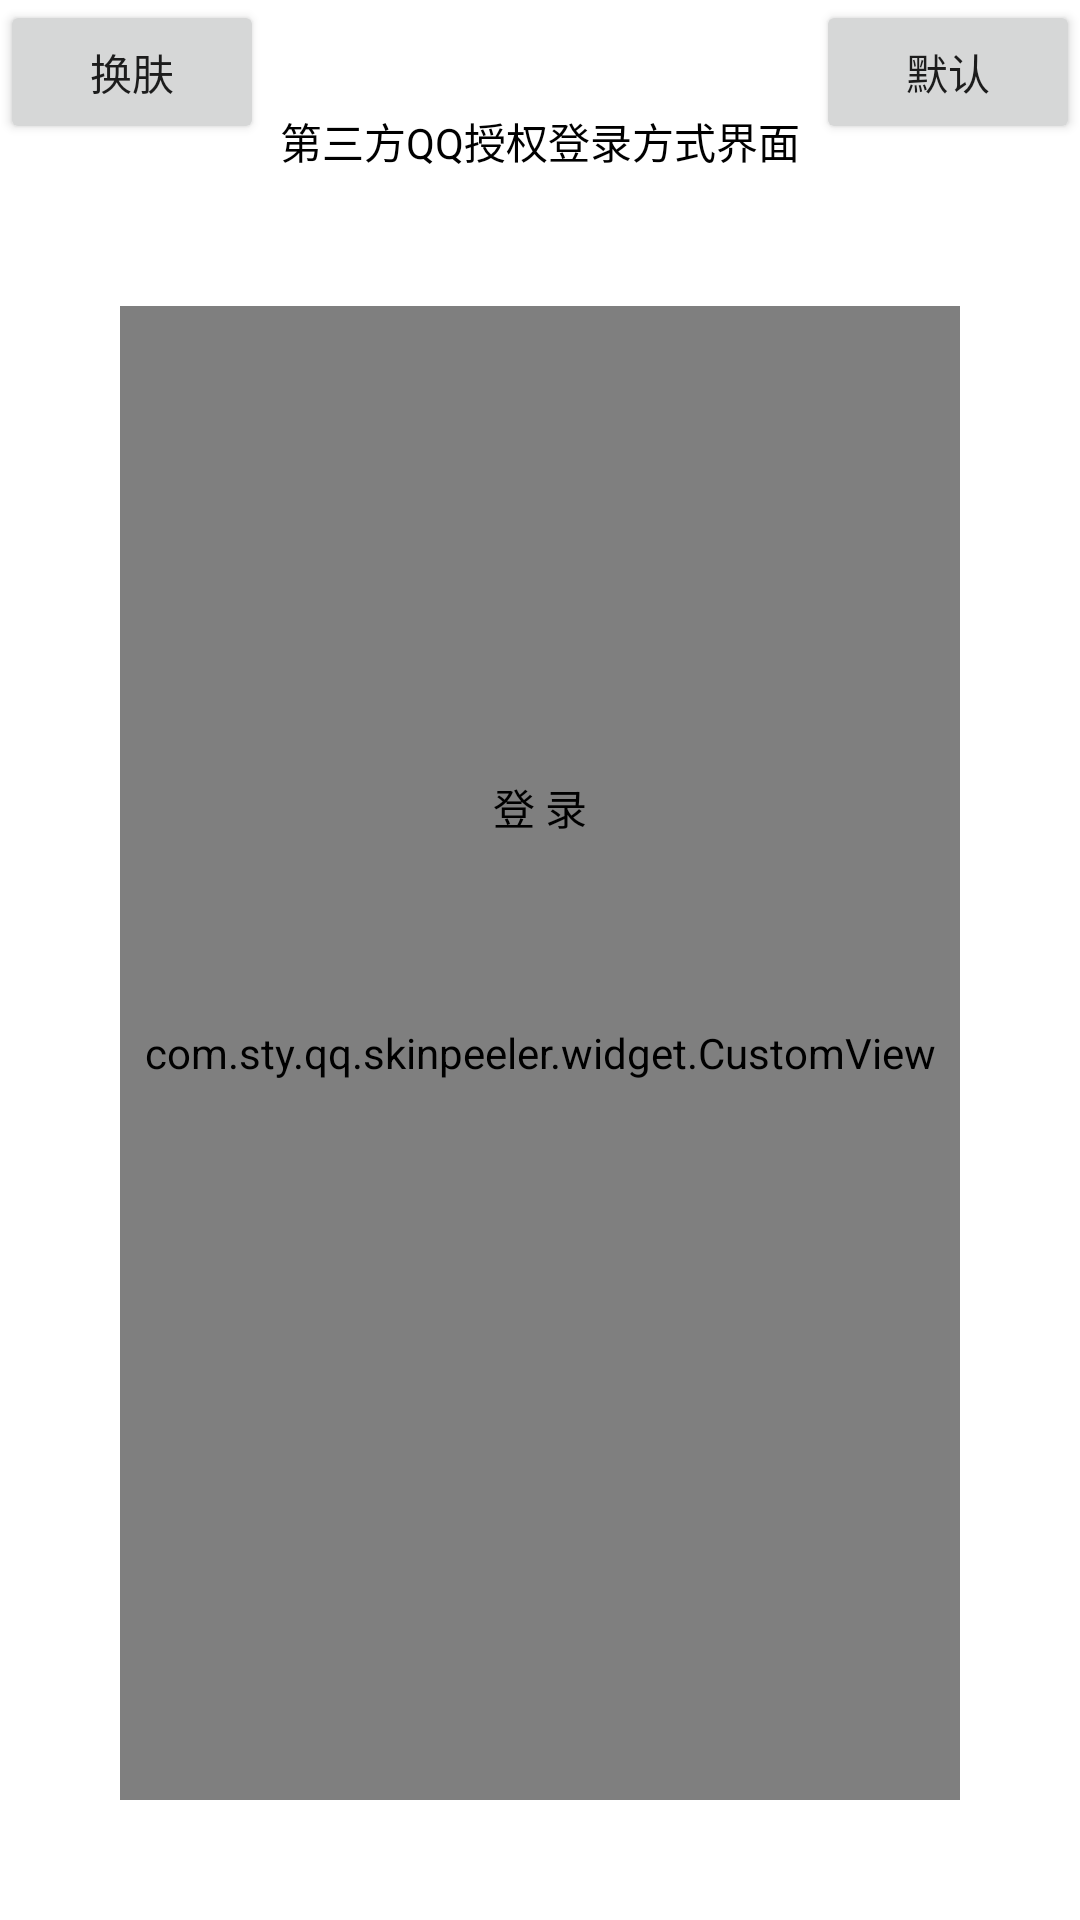

Reconstruct the res/layout file that produces this screen, plus the resources it refers to.
<!-- AndroidManifest.xml: application theme Theme.NeQQSkinPeeler -->
<!-- res/layout/activity_qq.xml -->
<?xml version="1.0" encoding="utf-8"?>
<androidx.constraintlayout.widget.ConstraintLayout
    xmlns:android="http://schemas.android.com/apk/res/android"
    xmlns:app="http://schemas.android.com/apk/res-auto"
    xmlns:tools="http://schemas.android.com/tools"
    android:layout_width="match_parent"
    android:layout_height="match_parent"
    android:background="@drawable/qq_bg"
    tools:context=".QQActivity"
    app:isSkin="true"
    >

    <Button
        android:id="@+id/button4"
        android:layout_width="280dp"
        android:layout_height="42dp"
        android:layout_marginStart="8dp"
        android:layout_marginLeft="8dp"
        android:layout_marginTop="248dp"
        android:layout_marginEnd="8dp"
        android:layout_marginRight="8dp"
        android:background="@drawable/shape"
        android:onClick="startLogin"
        android:text="登 录"
        android:textColor="@color/black"
        app:layout_constraintEnd_toEndOf="parent"
        app:layout_constraintStart_toStartOf="parent"
        app:layout_constraintTop_toTopOf="parent"
        app:isSkin="true"
        tools:ignore="MissingPrefix" />

    <EditText
        android:id="@+id/nameEt"
        android:layout_width="280dp"
        android:layout_height="wrap_content"
        android:layout_marginStart="8dp"
        android:layout_marginTop="130dp"
        android:layout_marginEnd="8dp"
        android:ems="10"
        android:hint="QQ号/手机号/邮箱"
        android:textColor="#ffffff"
        android:textColorHint="#ffffff"
        android:textSize="18sp"
        app:layout_constraintEnd_toEndOf="parent"
        app:layout_constraintHorizontal_bias="0.503"
        app:layout_constraintStart_toStartOf="parent"
        app:layout_constraintTop_toTopOf="parent" />

    <EditText
        android:id="@+id/pwdEt"
        android:layout_width="280dp"
        android:layout_height="wrap_content"
        android:layout_marginStart="8dp"
        android:layout_marginTop="16dp"
        android:layout_marginEnd="8dp"
        android:ems="10"
        android:hint="密码"
        android:inputType="textPassword"
        android:selectAllOnFocus="false"
        android:singleLine="false"
        android:textColor="#ffffff"
        android:textColorHint="#ffffff"
        app:layout_constraintEnd_toEndOf="parent"
        app:layout_constraintStart_toStartOf="parent"
        app:layout_constraintTop_toBottomOf="@+id/nameEt" />

    <TextView
        android:id="@+id/button2"
        android:layout_width="wrap_content"
        android:layout_height="wrap_content"
        android:layout_marginStart="42dp"
        android:layout_marginLeft="42dp"
        android:layout_marginTop="8dp"
        android:text="忘记密码？"
        android:textAllCaps="false"
        android:textColor="#0066FF"
        android:textSize="12sp"
        android:typeface="normal"
        app:layout_constraintStart_toStartOf="parent"
        app:layout_constraintTop_toBottomOf="@+id/button4" />

    <TextView
        android:id="@+id/button3"
        android:layout_width="wrap_content"
        android:layout_height="wrap_content"
        android:layout_marginTop="8dp"
        android:layout_marginEnd="42dp"
        android:layout_marginRight="42dp"
        android:text="新用户注册"
        android:textAllCaps="false"
        android:textColor="#0066FF"
        android:textSize="12sp"
        android:typeface="normal"
        app:layout_constraintEnd_toEndOf="parent"
        app:layout_constraintTop_toBottomOf="@+id/button4" />


    <RelativeLayout
        android:id="@+id/bottom_rl"
        android:layout_width="match_parent"
        android:layout_height="wrap_content"
        app:layout_constraintStart_toStartOf="parent"
        app:layout_constraintTop_toTopOf="parent">

        <TextView
            android:id="@+id/tv_info"
            android:layout_width="wrap_content"
            android:layout_height="30dp"
            android:layout_centerHorizontal="true"
            android:layout_marginStart="16dp"
            android:layout_marginLeft="16dp"
            android:layout_marginTop="32dp"
            android:background="@drawable/shape"
            android:gravity="center"
            android:paddingLeft="10dp"
            android:paddingRight="10dp"
            android:textColor="@color/black"
            android:text="第三方QQ授权登录方式界面"
            app:isSkin="true"
            tools:ignore="MissingPrefix" />

        <Button
            android:id="@+id/bt_change"
            android:layout_width="wrap_content"
            android:layout_height="wrap_content"
            android:text="换肤" />

        <Button
            android:id="@+id/bt_reset"
            android:layout_width="wrap_content"
            android:layout_height="wrap_content"
            android:text="默认"
            android:layout_alignParentRight="true"
            />

    </RelativeLayout>

    
    <com.sty.qq.skinpeeler.widget.CustomView
        android:layout_width="0dp"
        android:layout_height="0dp"
        android:layout_margin="40dp"
        android:background="@drawable/custom_bg"
        app:isSkin="true"
        app:layout_constraintBottom_toBottomOf="parent"
        app:layout_constraintStart_toStartOf="parent"
        app:layout_constraintEnd_toEndOf="parent"
        app:layout_constraintTop_toBottomOf="@+id/bottom_rl"/>

</androidx.constraintlayout.widget.ConstraintLayout>
<!-- resources referenced by this layout -->
<resources>
  <color name="black">#FF000000</color>
  <!-- drawable custom_bg: png bitmap (drawable-xhdpi, 24424 bytes) -->
  <style name="Theme.NeQQSkinPeeler" parent="Theme.MaterialComponents.DayNight.NoActionBar">
          
          <item name="colorPrimary">@color/purple_500</item>
          <item name="colorPrimaryVariant">@color/purple_700</item>
          <item name="colorOnPrimary">@color/white</item>
          
          <item name="colorSecondary">@color/teal_200</item>
          <item name="colorSecondaryVariant">@color/teal_700</item>
          <item name="colorOnSecondary">@color/black</item>
          
          <item name="android:statusBarColor" tools:targetApi="l">?attr/colorPrimaryVariant</item>
          
      </style>
  <color name="purple_500">#ffce3d3a</color>
  <color name="purple_700">#ffce3d3a</color>
  <color name="white">#FFFFFFFF</color>
  <color name="teal_200">#FF03DAC5</color>
  <color name="teal_700">#FF018786</color>
</resources>
